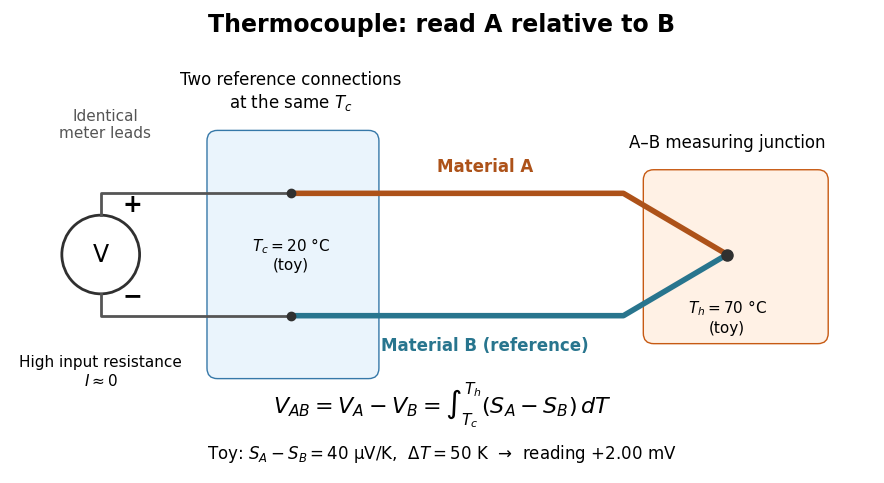

Source code (Python): (Note: this script raises an exception after producing the figure.)
"""Generate an idealized thermocouple schematic; values are toy, not data.

Run from _media: MPLCONFIGDIR=/tmp/codex-wiki-matplotlib python ../seebeck-thermocouple-experiment.py
Tested with Python 3.14.4, Matplotlib 3.10.7, NumPy 2.3.5.
"""
from pathlib import Path
import matplotlib
matplotlib.use('Agg')
import matplotlib.pyplot as plt
from matplotlib.patches import Circle, FancyBboxPatch


def main():
    plt.rcParams.update({'font.size': 12, 'font.family': 'DejaVu Sans'})
    fig, ax = plt.subplots(figsize=(9, 4.8), dpi=120)
    fig.patch.set_facecolor('white')
    ax.set_facecolor('white')
    ax.set(xlim=(0, 10), ylim=(0, 5.3))
    ax.axis('off')
    ax.text(5, 5.05, 'Thermocouple: read A relative to B', ha='center', weight='bold', fontsize=17)
    cold = FancyBboxPatch((2.4, 1.2), 1.75, 2.6, boxstyle='round,pad=0.12', facecolor='#eaf4fc', edgecolor='#3678a8')
    hot = FancyBboxPatch((7.45, 1.6), 1.9, 1.75, boxstyle='round,pad=0.12', facecolor='#fff1e5', edgecolor='#c75a13')
    ax.add_patch(cold)
    ax.add_patch(hot)
    ax.plot([3.25, 7.1, 8.3], [3.2, 3.2, 2.5], color='#ad5219', lw=4)
    ax.plot([3.25, 7.1, 8.3], [1.8, 1.8, 2.5], color='#28758e', lw=4)
    ax.text(5.5, 3.45, 'Material A', color='#ad5219', ha='center', weight='bold')
    ax.text(5.5, 1.4, 'Material B (reference)', color='#28758e', ha='center', weight='bold')
    for y in (3.2, 1.8):
        ax.plot([3.25, 1.05, 1.05], [y, y, 2.5 + (0.45 if y > 2.5 else -0.45)], color='#555555', lw=2)
        ax.plot(3.25, y, 'o', color='#303030', ms=6)
    ax.plot(8.3, 2.5, 'o', color='#303030', ms=8)
    ax.add_patch(Circle((1.05, 2.5), .45, facecolor='white', edgecolor='#303030', lw=2))
    ax.text(1.05, 2.5, 'V', ha='center', va='center', fontsize=17)
    ax.text(1.3, 2.99, '+', fontsize=17, weight='bold')
    ax.text(1.3, 1.94, '−', fontsize=17, weight='bold')
    ax.text(1.05, 1.35, 'High input resistance\n$ I \\approx 0 $', ha='center', va='top', fontsize=11)
    ax.text(3.25, 4.12, 'Two reference connections\nat the same $T_c$', ha='center', va='bottom')
    ax.text(3.25, 2.5, '$T_c = 20$ °C\n(toy)', ha='center', va='center', fontsize=11)
    ax.text(8.3, 3.67, 'A–B measuring junction', ha='center', va='bottom')
    ax.text(8.3, 2.0, '$T_h = 70$ °C\n(toy)', ha='center', va='top', fontsize=11)
    ax.text(1.1, 3.83, 'Identical\nmeter leads', ha='center', fontsize=11, color='#555555')
    ax.text(5, .68, r'$V_{AB}=V_A-V_B=\int_{T_c}^{T_h}(S_A-S_B)\,dT$', ha='center', fontsize=16)
    ax.text(5, .16, 'Toy: $S_A-S_B=40$ µV/K,  $\\Delta T=50$ K  →  reading +2.00 mV', ha='center', fontsize=12)
    fig.subplots_adjust(left=.025, right=.985, bottom=.025, top=.99)
    fig.savefig(Path(__file__).stem + '.png', facecolor='white', transparent=False)
    plt.close(fig)


if __name__ == '__main__':
    main()
